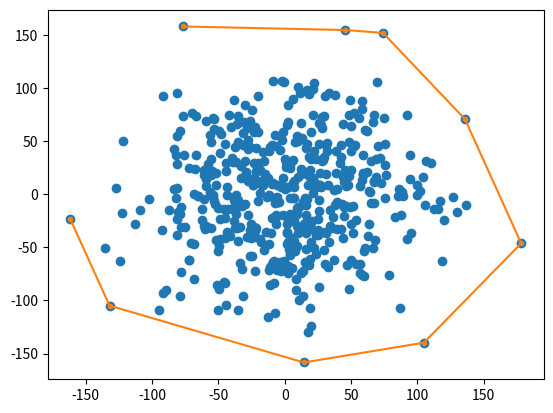

Write Python code to recreate this figure.
from dataclasses import dataclass

import matplotlib.pyplot as plt
import numpy as np


@dataclass
class Point:
  x: int
  y: int

  def __lt__(self, other):
    if self.x == other.x:
      return self.y > other.y
    return self.x < other.x

  def __eq__(self, other):
    return self.x == other.x and self.y == other.y

  def __hash__(self):
    return hash(f"{self.x} {self.y}")


def cross(p, q, r):
  return (q.x - p.x) * (r.y - p.y) - (q.y - p.y) * (r.x - p.x)


coords = np.random.randn(500, 2) * 50
points = [Point(x, y) for x, y in coords]


def convex_hull(points):
  points = sorted(set(points))
  if len(points) <= 1:
    return points
  lower = []
  for p in points:
    while len(lower) >= 2 and cross(lower[-2], lower[-1], p) <= 0:
      lower.pop()
    lower.append(p)
  upper = []
  for p in reversed(points):
    while len(upper) >= 2 and cross(upper[-2], upper[-1], p) <= 0:
      upper.pop()
    upper.append(p)
  return lower[:-1] + upper[:-1]


if __name__ == '__main__':
  ch = convex_hull(points)
  plt.scatter([p.x for p in points], [p.y for p in points], color='C0')
  plt.plot([p.x for p in ch], [p.y for p in ch], '-o', markersize=3, color="C1")
  plt.show()
